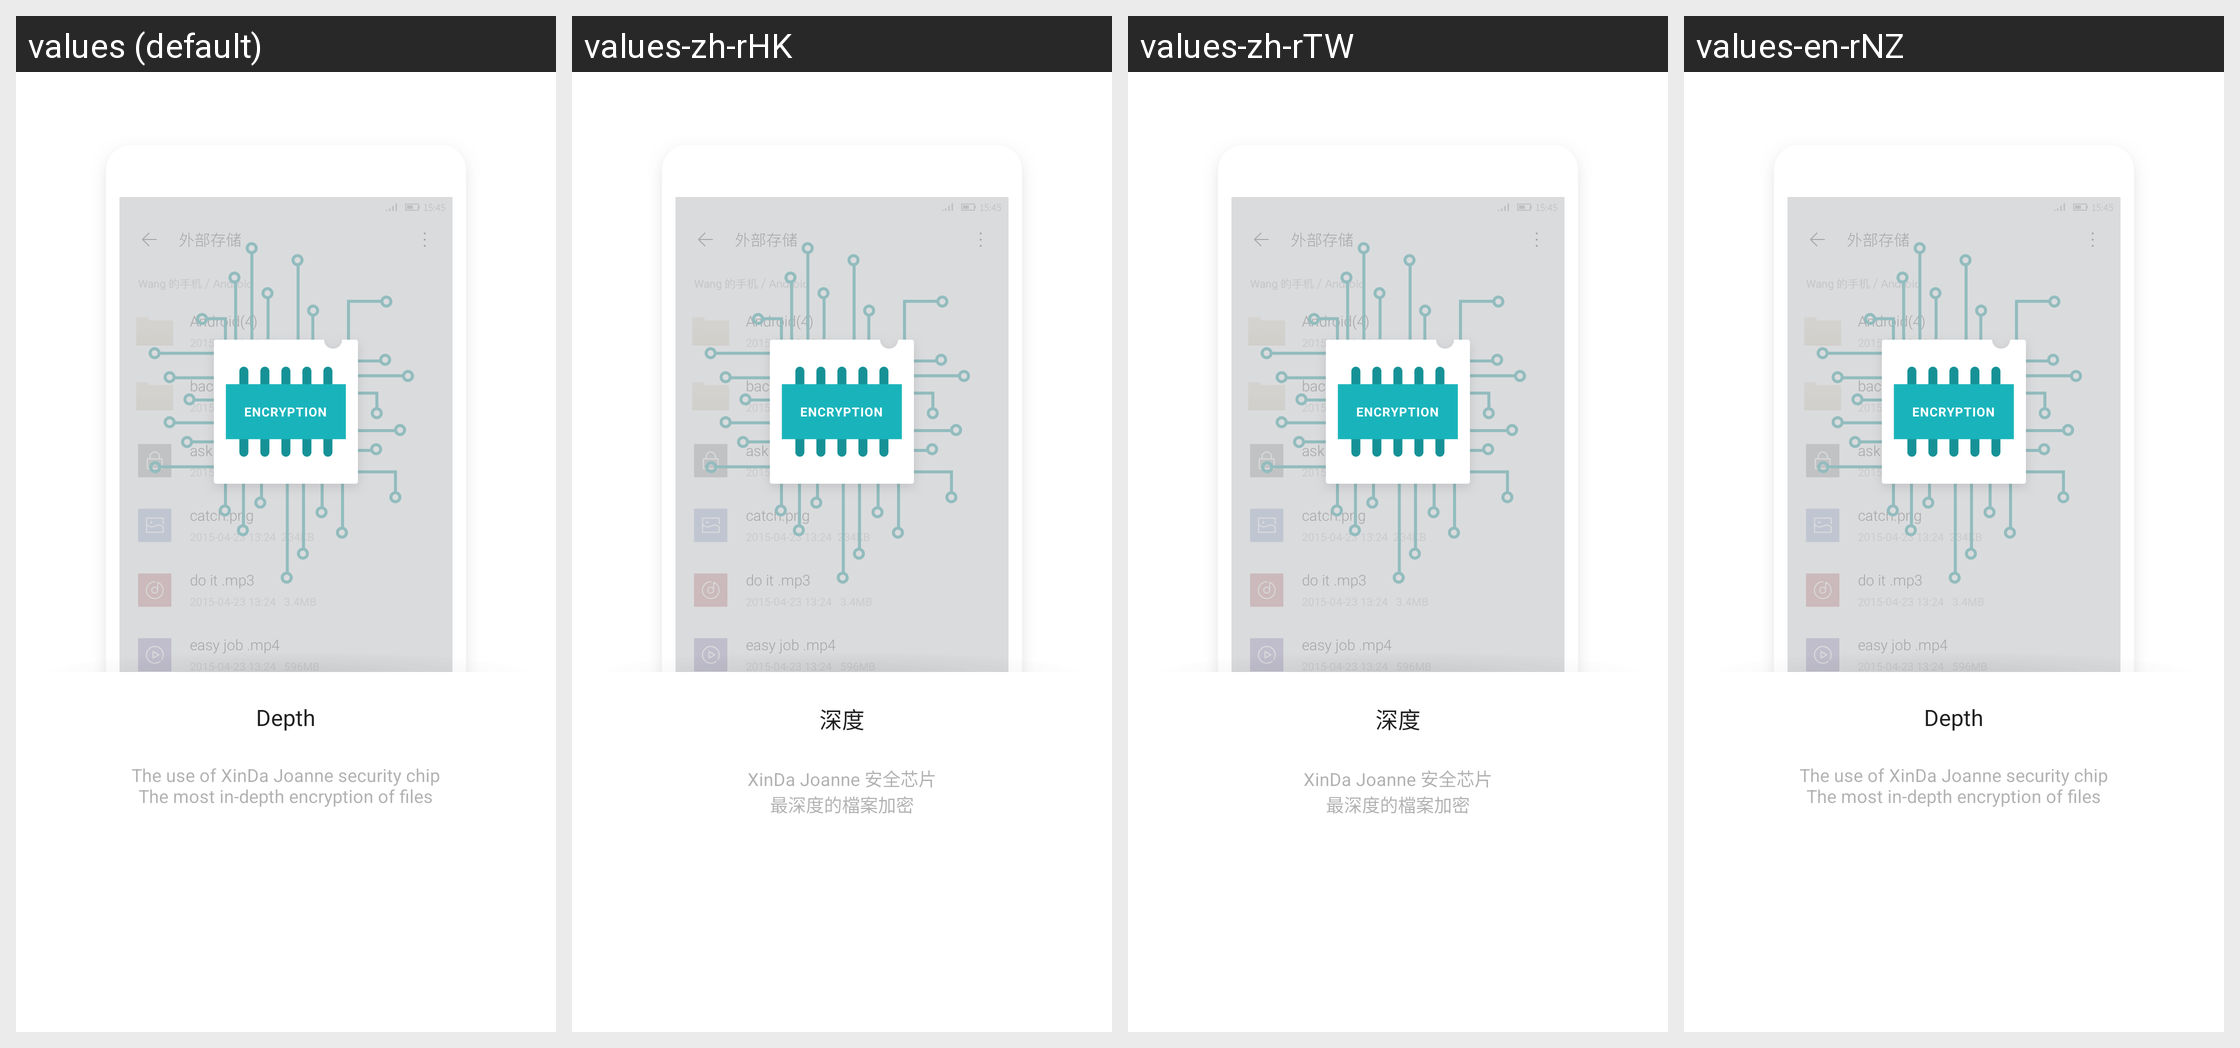

For this localized Android screen grid, give each drawn string resource with its value in every locale shown.
Android screen res/layout/welcome_depth.xml rendered under 4 locales, left to right: values (default), values-zh-rHK, values-zh-rTW, values-en-rNZ. Device: Nexus 5 (rendered at 1080×1920; each locale shown at half size, 540×960, under a caption strip naming it); theme FileManagerBaseTheme.
Other locales in the repository, not shown: values-af-rZA, values-ar, values-ar-rEG, values-bg-rBG, values-bn, values-bn-rBD, values-ca, values-cs, values-da, values-da-rDK, values-de, values-el-rGR, values-en-rGB, values-es, values-es-rCL, values-es-rMX, values-es-rUS, values-et-rEE, values-eu, values-fa, values-fa-rIR, values-fi, values-fi-rFI, values-fr-rCA, values-fr-rFR, values-gl, values-hi, values-hr-rHR, values-hu, values-id, values-in-rID, values-it, values-iw-rIL, values-ja-rJP, values-kl-rGL, values-km-rKH, values-ko-rKR, values-lo-rLA, values-lt-rLT, values-lv-rLV, values-mk, values-ms, values-my-rMM, values-nb, values-nb-rNO, values-nl-rNL, values-no, values-pl, values-pt-rBR, values-pt-rPT, values-ro, values-ru, values-sk-rSK, values-sl, values-sq, values-sq-rAL, values-sr-rRS, values-sv, values-sv-rSE, values-sw, values-th, values-tr, values-uk-rUA, values-ur-rPK, values-vi, values-zh-rCN, values-zu-rZA.
Strings drawn on this screen, with the default value and each locale's value (text and hints the layout hard-codes, and strings that could not be matched under every locale, appear in the picture but are not listed):

welcome_depth
  values: Depth
  values-zh-rHK: 深度
  values-zh-rTW: 深度
  values-en-rNZ: Depth

welcome_depth_info
  values: The use of XinDa Joanne security chip
      The most in-depth encryption of files
  values-zh-rHK: XinDa Joanne 安全芯片
      最深度的檔案加密
  values-zh-rTW: XinDa Joanne 安全芯片
      最深度的檔案加密
  values-en-rNZ: The use of XinDa Joanne security chip
      The most in-depth encryption of files
